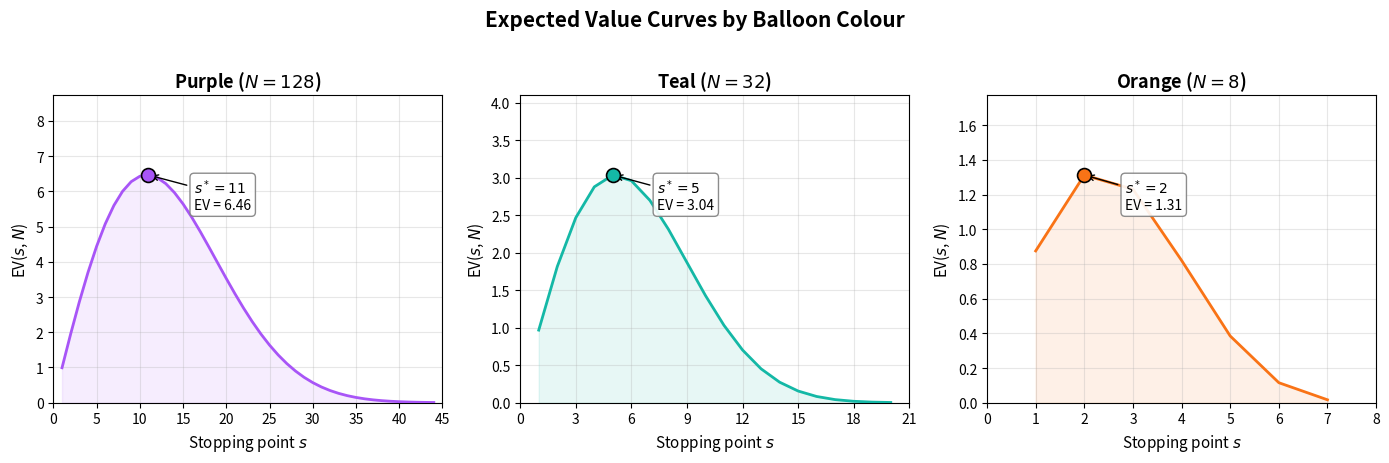

This chart was generated by the following Python code: (Note: this script raises an exception after producing the figure.)
"""
Monte Carlo simulation of EV-optimal play on the three-colour BART.

Generates three figures for the technical reference:
  04_ev_curves.png        – EV(s,N) curves for all three colours with optimal stops marked
  05_mc_earnings.png      – Histogram of simulated session earnings under optimal play
  06_mc_trajectories.png  – Fan plot of cumulative earnings trajectories across sessions

Usage:
    python scripts/monte_carlo_ev.py
"""

import numpy as np
import matplotlib.pyplot as plt
import matplotlib.ticker as ticker

# ── Configuration ────────────────────────────────────────────────────────
N_SESSIONS = 100_000
SEED = 42
COLORS = {
    "Purple": {"N": 128, "s_star": 11, "hex": "#A855F7", "balloons": 10},
    "Teal":   {"N": 32,  "s_star": 5,  "hex": "#14B8A6", "balloons": 10},
    "Orange": {"N": 8,   "s_star": 2,  "hex": "#F97316", "balloons": 10},
}
REWARD_PER_PUMP = 0.25
OUTPUT_DIR = "docs/figures"


# ── EV computation ───────────────────────────────────────────────────────
def ev(s: int, N: int) -> float:
    """Expected value at stopping point s for a balloon with capacity N."""
    prod = 1.0
    for k in range(1, s + 1):
        prod *= (1 - k / N)
    return s * prod


def survival_prob(s: int, N: int) -> float:
    """Probability of surviving through s pumps."""
    prod = 1.0
    for k in range(1, s + 1):
        prod *= (1 - k / N)
    return prod


# ── Figure 1: EV curves ─────────────────────────────────────────────────
def plot_ev_curves():
    fig, axes = plt.subplots(1, 3, figsize=(14, 4.5))

    for ax, (name, cfg) in zip(axes, COLORS.items()):
        N = cfg["N"]
        s_star = cfg["s_star"]
        color = cfg["hex"]

        # Compute EV for all valid s
        max_s = min(N - 1, s_star * 4)  # show enough of the curve
        ss = np.arange(1, max_s + 1)
        evs = np.array([ev(s, N) for s in ss])

        ax.plot(ss, evs, color=color, linewidth=2, zorder=3)
        ax.fill_between(ss, 0, evs, color=color, alpha=0.10)

        # Mark the optimal stop
        ev_star = ev(s_star, N)
        ax.plot(s_star, ev_star, "o", color=color, markersize=10,
                markeredgecolor="black", markeredgewidth=1.2, zorder=5)
        ax.annotate(
            f"$s^* = {s_star}$\nEV = {ev_star:.2f}",
            xy=(s_star, ev_star),
            xytext=(s_star + max_s * 0.12, ev_star * 0.85),
            fontsize=10,
            arrowprops=dict(arrowstyle="->", color="black", lw=1),
            bbox=dict(boxstyle="round,pad=0.3", fc="white", ec="gray", alpha=0.9),
        )

        ax.set_title(f"{name} ($N = {N}$)", fontsize=13, fontweight="bold")
        ax.set_xlabel("Stopping point $s$", fontsize=11)
        ax.set_ylabel("EV($s$, $N$)", fontsize=11)
        ax.set_xlim(0, max_s + 1)
        ax.set_ylim(0, ev_star * 1.35)
        ax.xaxis.set_major_locator(ticker.MaxNLocator(integer=True))
        ax.grid(True, alpha=0.3)

    fig.suptitle("Expected Value Curves by Balloon Colour", fontsize=15,
                 fontweight="bold", y=1.02)
    fig.tight_layout()
    fig.savefig(f"{OUTPUT_DIR}/04_ev_curves.png", dpi=200, bbox_inches="tight")
    plt.close(fig)
    print(f"Saved {OUTPUT_DIR}/04_ev_curves.png")


# ── Simulation ───────────────────────────────────────────────────────────
def run_simulation():
    """Run MC simulation, returning final earnings and per-balloon trajectories."""
    rng = np.random.default_rng(SEED)
    earnings = np.zeros(N_SESSIONS)
    per_colour_earnings = {}

    # Track cumulative earnings after each balloon (30 total)
    total_balloons = sum(cfg["balloons"] for cfg in COLORS.values())
    trajectories = np.zeros((N_SESSIONS, total_balloons + 1))  # col 0 = start at $0
    balloon_idx = 0

    # Build balloon order: all purple, then teal, then orange (matches task order)
    balloon_order = []
    for name, cfg in COLORS.items():
        for _ in range(cfg["balloons"]):
            balloon_order.append(name)

    for name, cfg in COLORS.items():
        N = cfg["N"]
        s_star = cfg["s_star"]
        n_balloons = cfg["balloons"]
        colour_earnings = np.zeros(N_SESSIONS)

        for b in range(n_balloons):
            rolls = rng.random((N_SESSIONS, s_star))
            thresholds = np.arange(1, s_star + 1) / N
            exploded = np.any(rolls < thresholds, axis=1)
            survived = ~exploded
            reward = survived * s_star * REWARD_PER_PUMP

            colour_earnings += reward
            balloon_idx += 1
            trajectories[:, balloon_idx] = trajectories[:, balloon_idx - 1] + reward

        per_colour_earnings[name] = colour_earnings
        earnings += colour_earnings

    return earnings, per_colour_earnings, trajectories


def plot_mc_histogram(earnings, per_colour_earnings):
    analytical = sum(
        cfg["balloons"] * ev(cfg["s_star"], cfg["N"]) * REWARD_PER_PUMP
        for cfg in COLORS.values()
    )
    mc_mean = np.mean(earnings)
    mc_sd = np.std(earnings)
    mc_median = np.median(earnings)
    p5 = np.percentile(earnings, 5)
    p95 = np.percentile(earnings, 95)

    fig, axes = plt.subplots(1, 2, figsize=(15, 5.5),
                             gridspec_kw={"width_ratios": [3, 2]})

    # ── Left panel: overall earnings histogram ───────────────────────────
    ax = axes[0]

    # Histogram with finer bins and softer colour
    n, bin_edges, patches = ax.hist(
        earnings, bins=80, color="#5B9BD5", edgecolor="white",
        linewidth=0.4, alpha=0.80, density=True,
    )

    # Shade the 5th-95th percentile region (subtle)
    ax.axvspan(p5, p95, alpha=0.08, color="#333333",
               label=f"90% interval: \${p5:.0f}\u2013\${p95:.0f}")

    # Analytical EV line
    ax.axvline(analytical, color="#E74C3C", linewidth=2.2, linestyle="--",
               label=f"Analytical EV = \${analytical:.2f}", zorder=4)

    # MC mean line
    ax.axvline(mc_mean, color="#27AE60", linewidth=2.2, linestyle="-",
               label=f"MC mean = \${mc_mean:.2f}", zorder=4)

    # Annotate SD on the plot directly
    ax.annotate(
        f"SD = \${mc_sd:.2f}",
        xy=(mc_mean + mc_sd, max(n) * 0.55),
        fontsize=10, color="#555555",
        ha="left",
        bbox=dict(boxstyle="round,pad=0.3", fc="white", ec="#cccccc", alpha=0.85),
    )
    # Draw a double-headed arrow for 1 SD
    ax.annotate(
        "", xy=(mc_mean + mc_sd, max(n) * 0.50),
        xytext=(mc_mean, max(n) * 0.50),
        arrowprops=dict(arrowstyle="<->", color="#555555", lw=1.2),
    )

    ax.set_xlabel("Session Earnings ($)", fontsize=12)
    ax.set_ylabel("Density", fontsize=12)
    ax.set_title(
        f"Simulated Earnings Under EV-Optimal Play ({N_SESSIONS:,} sessions)",
        fontsize=13, fontweight="bold",
    )
    ax.legend(fontsize=9.5, loc="upper left", framealpha=0.9)
    ax.grid(True, alpha=0.25, linewidth=0.5)
    ax.set_xlim(5, 48)

    # ── Right panel: per-colour violin + strip ───────────────────────────
    ax2 = axes[1]

    colour_names = list(COLORS.keys())
    colour_hexes = [COLORS[c]["hex"] for c in colour_names]
    colour_data = [per_colour_earnings[c] for c in colour_names]
    colour_means = [np.mean(d) for d in colour_data]
    colour_sds = [np.std(d) for d in colour_data]

    positions = [1, 2, 3]

    # Violin plots for shape
    parts = ax2.violinplot(colour_data, positions=positions, showmeans=False,
                           showmedians=False, showextrema=False, widths=0.7)
    for pc, c in zip(parts["bodies"], colour_hexes):
        pc.set_facecolor(c)
        pc.set_alpha(0.35)
        pc.set_edgecolor(c)
        pc.set_linewidth(1.2)

    # Box plots overlaid (narrow)
    bp = ax2.boxplot(
        colour_data, positions=positions, widths=0.25, patch_artist=True,
        showfliers=False,
        medianprops=dict(color="black", linewidth=1.5),
        whiskerprops=dict(color="gray", linewidth=1),
        capprops=dict(color="gray", linewidth=1),
    )
    for patch, c in zip(bp["boxes"], colour_hexes):
        patch.set_facecolor(c)
        patch.set_alpha(0.6)
        patch.set_edgecolor("black")
        patch.set_linewidth(0.8)

    # Mean markers with value labels
    for i, (m, sd, c) in enumerate(zip(colour_means, colour_sds, colour_hexes)):
        ax2.plot(positions[i], m, "D", color="black", markersize=7, zorder=5)
        ax2.annotate(
            f"\${m:.2f}\n(\u00b1{sd:.2f})",
            xy=(positions[i], m),
            xytext=(positions[i] + 0.38, m),
            fontsize=9, ha="left", va="center",
            bbox=dict(boxstyle="round,pad=0.2", fc="white", ec="#cccccc", alpha=0.85),
        )

    ax2.set_xticks(positions)
    ax2.set_xticklabels(colour_names, fontsize=11)
    ax2.set_ylabel("Earnings per colour ($)", fontsize=12)
    ax2.set_title("Per-Colour Breakdown", fontsize=13, fontweight="bold")
    ax2.grid(True, alpha=0.25, axis="y", linewidth=0.5)
    ax2.set_xlim(0.3, 3.9)

    fig.tight_layout(w_pad=3)
    fig.savefig(f"{OUTPUT_DIR}/05_mc_earnings.png", dpi=200, bbox_inches="tight")
    plt.close(fig)
    print(f"Saved {OUTPUT_DIR}/05_mc_earnings.png")

    # Print summary stats
    print(f"\n{'='*50}")
    print(f"Monte Carlo Simulation Results ({N_SESSIONS:,} sessions)")
    print(f"{'='*50}")
    print(f"  Analytical EV:  ${analytical:.2f}")
    print(f"  MC Mean:        ${mc_mean:.2f}")
    print(f"  MC Median:      ${mc_median:.2f}")
    print(f"  MC SD:          ${mc_sd:.2f}")
    print(f"  MC Min:         ${np.min(earnings):.2f}")
    print(f"  MC Max:         ${np.max(earnings):.2f}")
    print(f"  5th percentile: ${np.percentile(earnings, 5):.2f}")
    print(f"  95th percentile:${np.percentile(earnings, 95):.2f}")
    print()
    for name, cfg in COLORS.items():
        ce = per_colour_earnings[name]
        ev_star = ev(cfg["s_star"], cfg["N"])
        surv = survival_prob(cfg["s_star"], cfg["N"])
        expected_collections = cfg["balloons"] * surv
        print(f"  {name} (N={cfg['N']}, s*={cfg['s_star']}):")
        print(f"    Survival prob per balloon: {surv:.4f}")
        print(f"    Expected collections:      {expected_collections:.2f} / {cfg['balloons']}")
        print(f"    Mean earnings:             ${np.mean(ce):.2f}")
        print(f"    SD:                        ${np.std(ce):.2f}")


# ── Figure 3: Trajectory fan plot ────────────────────────────────────────
def plot_trajectories(trajectories):
    """Fan plot of cumulative earnings across balloons, styled after MC price sims."""
    from matplotlib.collections import LineCollection
    from matplotlib.colors import Normalize

    n_sessions, n_steps = trajectories.shape
    x = np.arange(n_steps)

    # Monotone interpolation to smooth discrete steps without artifacts
    from scipy.interpolate import PchipInterpolator
    x_smooth = np.linspace(0, n_steps - 1, 300)

    N_PATHS = 800
    rng_draw = np.random.default_rng(99)
    sample_idx = rng_draw.choice(n_sessions, size=N_PATHS, replace=False)

    fig, ax = plt.subplots(figsize=(15, 7))

    # ── Percentile envelope (gradient fill) ───────────────────────────
    pct_pairs = [(5, 95), (10, 90), (20, 80), (30, 70), (40, 60)]
    n_bands = len(pct_pairs)
    for i, (lo, hi) in enumerate(pct_pairs):
        p_lo = np.percentile(trajectories, lo, axis=0)
        p_hi = np.percentile(trajectories, hi, axis=0)
        # Smooth the envelopes too
        spl_lo = PchipInterpolator(x, p_lo)
        spl_hi = PchipInterpolator(x, p_hi)
        alpha = 0.06 + 0.04 * (n_bands - i) / n_bands
        ax.fill_between(x_smooth, spl_lo(x_smooth), spl_hi(x_smooth),
                         alpha=alpha, color="#60A5FA", linewidth=0)

    # ── Individual paths colored by final earnings ────────────────────
    final_earnings = trajectories[sample_idx, -1]
    norm = Normalize(vmin=np.percentile(final_earnings, 2),
                     vmax=np.percentile(final_earnings, 98))
    cmap = plt.cm.plasma

    # Sort so extreme paths draw on top
    sort_order = np.argsort(np.abs(final_earnings - np.median(final_earnings)))
    for rank, idx in enumerate(sample_idx[sort_order]):
        y = trajectories[idx]
        spl = PchipInterpolator(x, y)
        y_smooth = np.clip(spl(x_smooth), 0, None)
        c = cmap(norm(trajectories[idx, -1]))
        ax.plot(x_smooth, y_smooth, color=c,
                alpha=0.12 + 0.10 * (rank / N_PATHS),
                linewidth=0.4 + 0.3 * (rank / N_PATHS), zorder=2)

    # ── Median and mean (bold, with halo) ─────────────────────────────
    median_line = np.median(trajectories, axis=0)
    mean_line = np.mean(trajectories, axis=0)

    spl_med = PchipInterpolator(x, median_line)
    spl_mean = PchipInterpolator(x, mean_line)

    ax.plot(x_smooth, spl_med(x_smooth), color="#0f172a", linewidth=4, zorder=4)
    ax.plot(x_smooth, spl_med(x_smooth), color="#38BDF8", linewidth=2.2,
            label=f"Median = ${median_line[-1]:.2f}", zorder=5)
    ax.plot(x_smooth, spl_mean(x_smooth), color="#0f172a", linewidth=4, zorder=4)
    ax.plot(x_smooth, spl_mean(x_smooth), color="#FB923C", linewidth=2.2,
            linestyle="--", label=f"Mean = ${mean_line[-1]:.2f}", zorder=5)

    # ── Percentile labels (right edge, light text) ────────────────────
    for pct, anchor in [(5, "top"), (25, "center"), (75, "center"), (95, "bottom")]:
        val = np.percentile(trajectories[:, -1], pct)
        ax.text(n_steps - 0.3, val, f" P{pct}", fontsize=8, color="#94A3B8",
                va=anchor, ha="left", fontweight="bold", zorder=6)

    # ── Phase dividers (subtle vertical bands) ────────────────────────
    phase_cfg = [
        (0, 10, "#A855F7", "Purple"),
        (10, 20, "#14B8A6", "Teal"),
        (20, 30, "#F97316", "Orange"),
    ]
    for start, end, color, label in phase_cfg:
        ax.axvspan(start, end, alpha=0.04, color=color, zorder=0)
        if end < 30:
            ax.axvline(end, color=color, alpha=0.3, linewidth=0.8,
                       linestyle="--", zorder=1)
        ax.text((start + end) / 2, 1.01, label, ha="center", fontsize=9,
                color=color, fontweight="bold", alpha=0.8,
                transform=ax.get_xaxis_transform())

    # ── Colorbar for path earnings ────────────────────────────────────
    sm = plt.cm.ScalarMappable(cmap=cmap, norm=norm)
    sm.set_array([])
    cbar = fig.colorbar(sm, ax=ax, pad=0.02, aspect=30, shrink=0.85)
    cbar.set_label("Final Session Earnings ($)", fontsize=10, color="#d1d5db")
    cbar.ax.tick_params(colors="#d1d5db", labelsize=8)
    cbar.outline.set_edgecolor("#374151")

    # ── Axes and styling ──────────────────────────────────────────────
    ax.set_xlabel("Balloon Number", fontsize=12)
    ax.set_ylabel("Cumulative Earnings ($)", fontsize=12)
    ax.set_title(
        f"Monte Carlo Earnings Trajectories  ({N_PATHS:,} of {N_SESSIONS:,} sessions)",
        fontsize=14, fontweight="bold", pad=18,
    )
    ax.set_xlim(0, n_steps - 1)
    ax.set_ylim(bottom=0)

    # Dark theme
    fig.patch.set_facecolor("#0f172a")
    ax.set_facecolor("#1e293b")
    ax.tick_params(colors="#94A3B8", labelsize=9)
    ax.xaxis.label.set_color("#CBD5E1")
    ax.yaxis.label.set_color("#CBD5E1")
    ax.title.set_color("#F1F5F9")
    for spine in ax.spines.values():
        spine.set_color("#334155")
    ax.grid(True, alpha=0.10, color="#475569", linewidth=0.5)
    ax.legend(fontsize=10, loc="upper left", framealpha=0.85,
              facecolor="#1e293b", edgecolor="#475569", labelcolor="#E2E8F0")

    fig.tight_layout()
    fig.savefig(f"{OUTPUT_DIR}/06_mc_trajectories.png", dpi=250,
                bbox_inches="tight", facecolor=fig.get_facecolor())
    plt.close(fig)
    print(f"Saved {OUTPUT_DIR}/06_mc_trajectories.png")


if __name__ == "__main__":
    plot_ev_curves()
    earnings, per_colour_earnings, trajectories = run_simulation()
    plot_mc_histogram(earnings, per_colour_earnings)
    plot_trajectories(trajectories)
